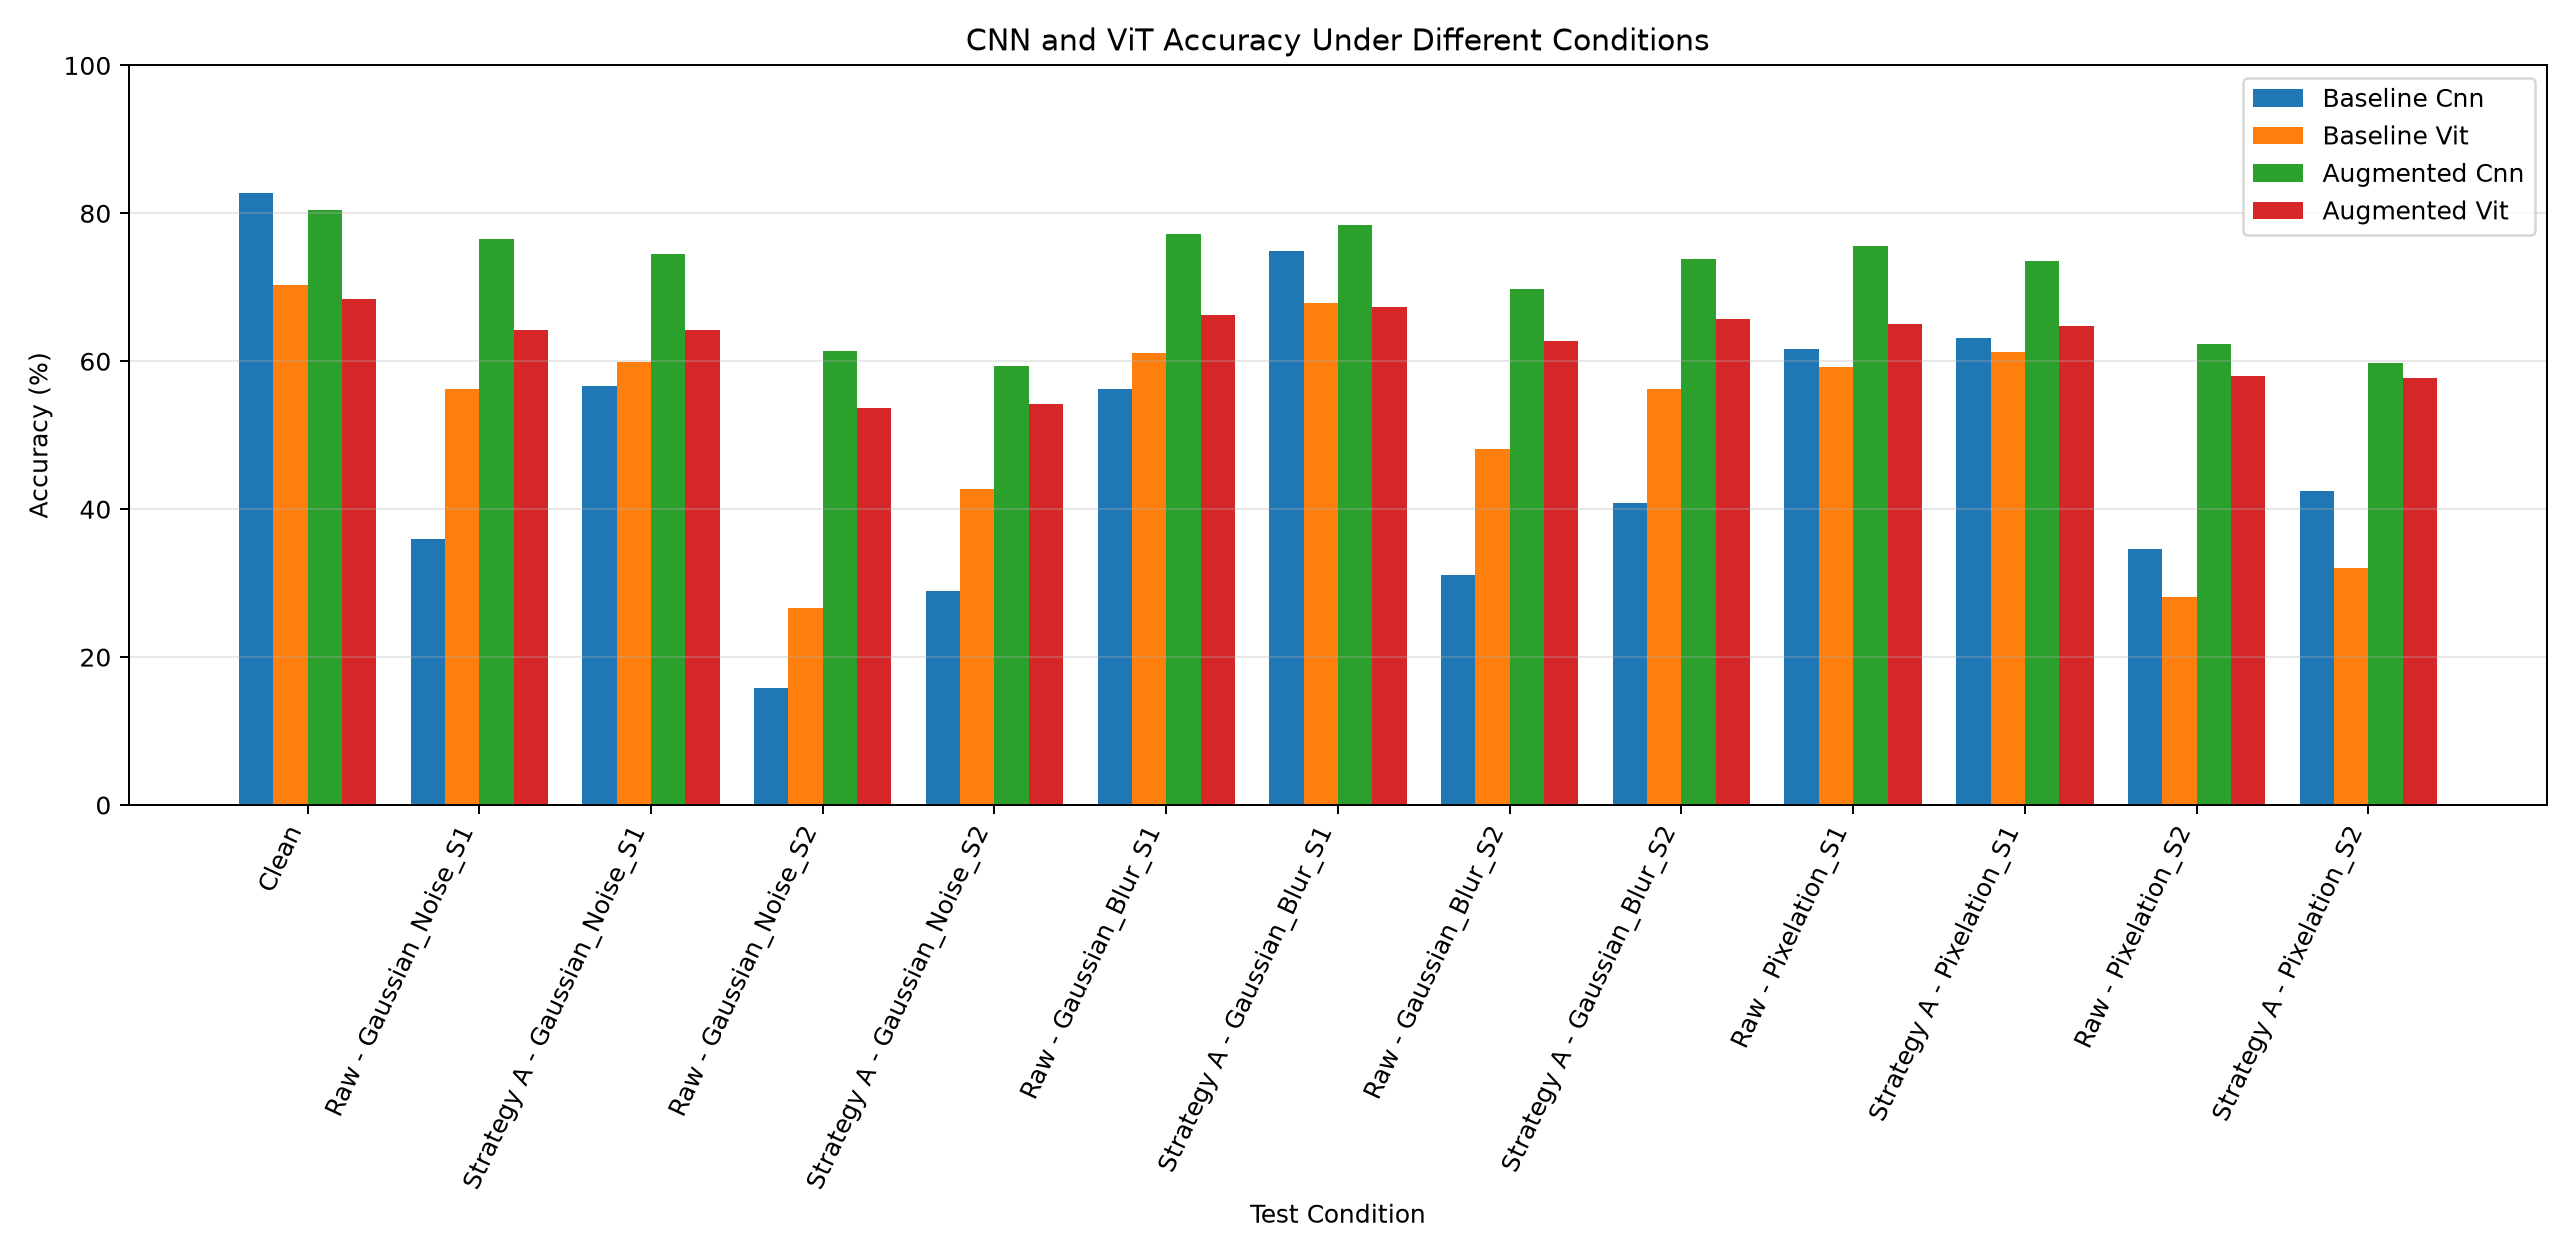

The file beside this chart, header and first rows:
Condition, baseline_cnn, baseline_vit, augmented_cnn, augmented_vit
Clean, 82.81, 70.3, 80.46, 68.47
Raw - Gaussian_Noise_S1, 35.91, 56.24, 76.55, 64.21
Strategy A - Gaussian_Noise_S1, 56.62, 59.96, 74.52, 64.21
Raw - Gaussian_Noise_S2, 15.84, 26.64, 61.33, 53.71
Strategy A - Gaussian_Noise_S2, 28.89, 42.75, 59.33, 54.25
Raw - Gaussian_Blur_S1, 56.18, 61.18, 77.21, 66.3
Strategy A - Gaussian_Blur_S1, 74.84, 67.89, 78.39, 67.36
Raw - Gaussian_Blur_S2, 31.07, 48.16, 69.79, 62.78
Strategy A - Gaussian_Blur_S2, 40.8, 56.23, 73.89, 65.68
Raw - Pixelation_S1, 61.65, 59.28, 75.56, 65.08
Strategy A - Pixelation_S1, 63.08, 61.31, 73.61, 64.73
Raw - Pixelation_S2, 34.56, 28.14, 62.39, 57.96
Strategy A - Pixelation_S2, 42.46, 32.1, 59.74, 57.71
